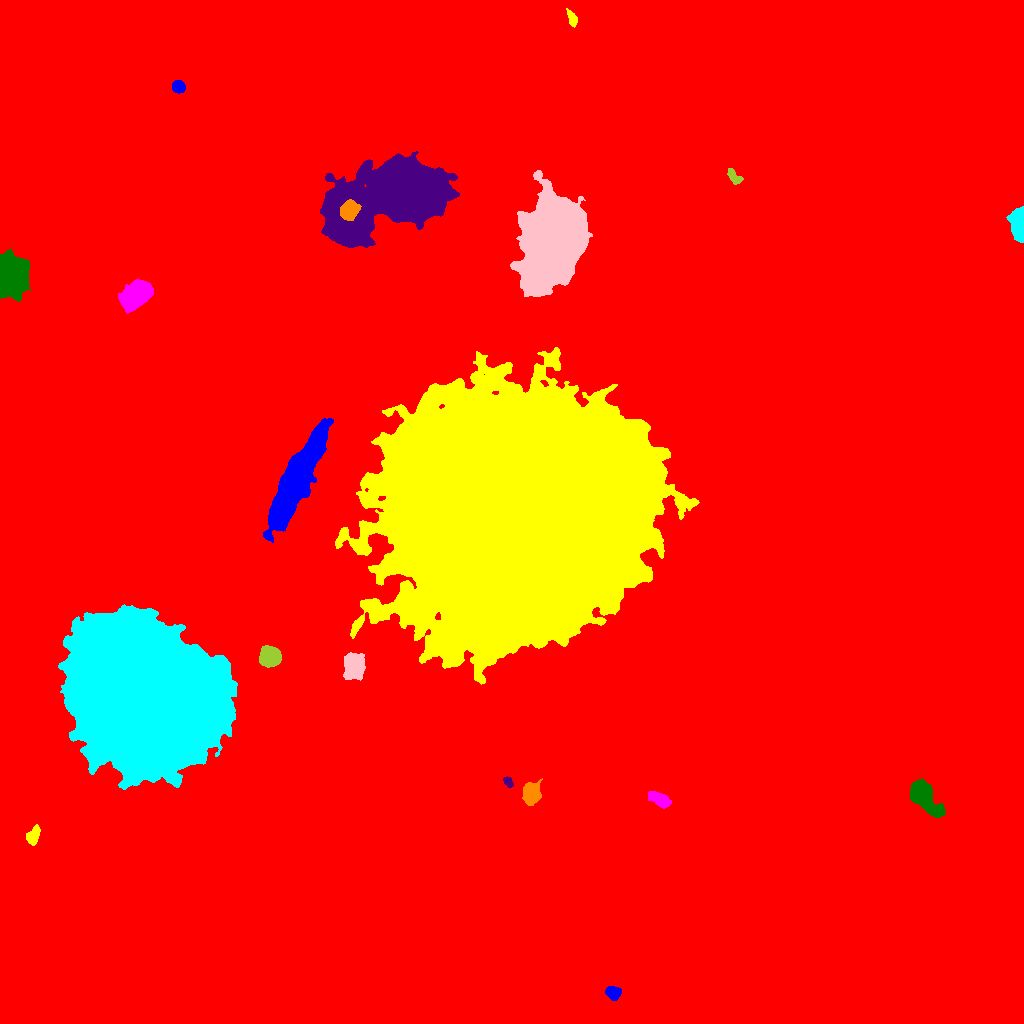

Source data for this figure (header and first rows):
ID, X, Y, A, B, theta, total_flux, mu_max, mu_median, mu_mean, R_fwhm, R_e, R10, R90, x_start, x_end, y_start, y_end, area, greylevel
0, 502.2, 525.1, 292.1, 281.2, 1.029, 4048304, 76.0, 3.0, 4.341, 6.257, 247.4, 89.41, 415.2, 0, 1023, 0, 1023, 932645, 4.341
1, 613.2, 31.04, 3.489, 2.855, -0.4493, 916.0, 11.0, 4.0, 4.821, 4.918, 4.029, 1.596, 6.333, 605, 621, 23, 37, 190, 20.82
2, 33.03, 187.5, 4.563, 2.674, 1.201, 1487, 15.0, 7.0, 7.254, 5.412, 4.406, 1.784, 6.794, 26, 40, 178, 199, 205, 22.25
3, 659.9, 224.2, 5.584, 2.828, -0.4839, 1772, 14.0, 6.0, 6.467, 6.358, 4.983, 2.034, 7.919, 648, 671, 215, 232, 274, 21.47
4, 923.5, 227.4, 10.11, 4.659, -0.8932, 7314, 27.0, 8.0, 9.687, 7.674, 7.611, 2.985, 12.93, 910, 945, 206, 245, 755, 24.69
5, 508.2, 241.5, 2.652, 1.765, -0.893, 543.0, 14.0, 5.0, 6.101, 3.241, 2.646, 0.9772, 4.37, 503, 513, 236, 247, 89, 22.1
6, 531.5, 229.1, 5.129, 4.009, 1.309, 3243, 20.0, 8.0, 8.671, 7.069, 5.726, 2.326, 9.045, 522, 542, 218, 245, 374, 24.67
7, 146, 325.4, 36.81, 32.31, -0.7548, 766961, 114.0, 28.0, 32.79, 34.66, 43.37, 16.52, 70.81, 58, 237, 234, 419, 23387, 46.79
8, 353.9, 357.9, 5.658, 4.507, 1.535, 6778, 36.0, 9.0, 12.72, 7.024, 6.206, 2.459, 10.45, 343, 365, 343, 371, 533, 28.72
9, 270.1, 366.7, 4.521, 4.314, -0.2675, 10561, 68.0, 21.0, 25.51, 6.676, 5.642, 2.257, 9.097, 259, 281, 356, 378, 414, 46.51
10, 975.8, 591.1, 5.854, 2.129, -0.1724, 871.0, 11.0, 4.0, 4.444, 4.918, 4.107, 1.596, 6.408, 965, 987, 583, 597, 196, 20.44
11, 296.2, 542.9, 27.08, 5.481, 1.106, 59449, 58.0, 18.0, 20.42, 16.07, 15.31, 5.971, 24.71, 263, 333, 481, 605, 2911, 41.42
12, 512.9, 509.9, 61.21, 55.12, 0.1936, 2348658, 188.0, 30.0, 33.71, 33.49, 72.1, 23.84, 119.6, 335, 699, 339, 676, 69668, 47.71
13, 136.1, 728.9, 7.66, 4.98, 0.7267, 13348, 46.0, 14.0, 16.96, 8.956, 7.797, 3.09, 12.7, 118, 153, 710, 744, 787, 31.96
14, 10.36, 746.9, 7.948, 6.39, 1.503, 50452, 128.0, 25.0, 40.75, 10.26, 8.612, 3.568, 14.52, 0, 30, 722, 774, 1238, 55.75
15, 398.6, 828.9, 29.49, 14.54, 0.3306, 201424, 121.0, 17.0, 26.54, 17.31, 20.73, 7.632, 38.52, 320, 459, 776, 872, 7590, 40.54
16, 348.4, 813.1, 4.49, 3.827, 0.7897, 2911, 22.0, 8.0, 8.821, 6.103, 5.202, 2.111, 8.463, 340, 361, 803, 824, 330, 52.82
17, 1019, 799.5, 6.831, 2.984, -1.543, 15890, 143.0, 24.0, 36.53, 4.918, 5.046, 1.871, 8.813, 1006, 1023, 781, 817, 435, 51.53
18, 552, 781.5, 19.5, 12.84, 1.331, 184962, 129.0, 21.0, 31.24, 16.7, 18.86, 7.069, 33.34, 510, 592, 727, 853, 5921, 45.24
19, 734.2, 846.5, 4.514, 2.314, -0.8499, 729.0, 11.0, 5.0, 4.703, 4.184, 4.029, 1.493, 6.155, 727, 743, 839, 855, 155, 19.7
20, 517.9, 866.8, 3.741, 2.761, -0.3224, 2056, 24.0, 10.0, 10.94, 5.171, 4.146, 1.693, 6.531, 510, 527, 861, 874, 188, 30.94
21, 178.3, 936.8, 3.132, 2.824, -0.6727, 1303, 17.0, 8.0, 8.247, 4.983, 3.868, 1.596, 6.024, 172, 185, 930, 943, 158, 23.25
22, 572.7, 1004, 3.441, 1.832, -1.247, 484.0, 12.0, 3.0, 3.639, 3.338, 2.985, 1.128, 5.078, 566, 577, 996, 1015, 133, 19.64
